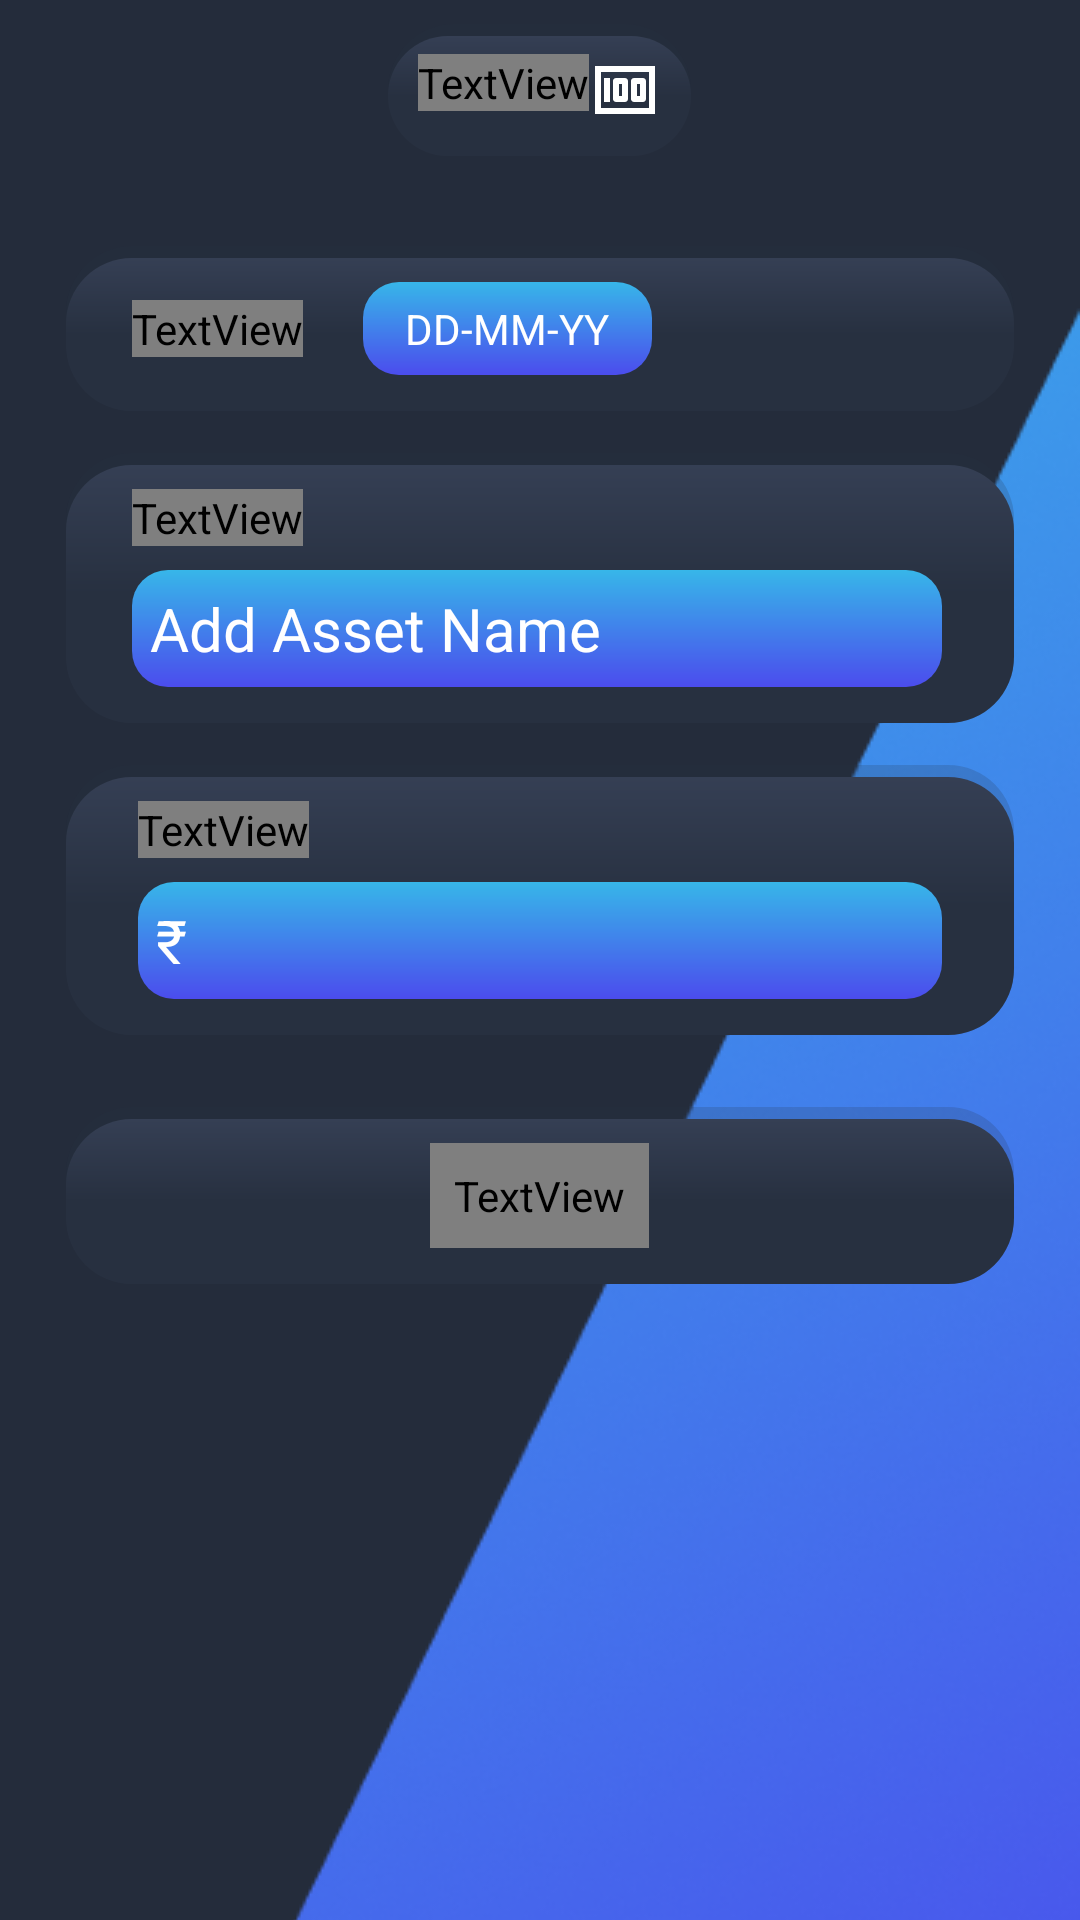

Android layout source for this screen:
<!-- AndroidManifest.xml: application theme Theme.HomieFintracker -->
<!-- res/layout/activity_add_asset.xml -->
<?xml version="1.0" encoding="utf-8"?>
<layout xmlns:android="http://schemas.android.com/apk/res/android"
    xmlns:app="http://schemas.android.com/apk/res-auto"
    xmlns:tools="http://schemas.android.com/tools">

    <androidx.core.widget.NestedScrollView
        android:layout_width="match_parent"
        android:layout_height="match_parent">

        <RelativeLayout
            android:layout_width="match_parent"
            android:layout_height="wrap_content"
            android:background="@drawable/background">

            <LinearLayout
                android:id="@+id/assetTitleLL"
                android:layout_width="wrap_content"
                android:layout_height="wrap_content"
                android:layout_centerHorizontal="true"
                android:layout_marginTop="8dp"
                android:background="@drawable/transparent_bg"
                android:padding="10dp">

                <TextView
                    android:layout_width="wrap_content"
                    android:layout_height="wrap_content"
                    android:fontFamily="@font/poppins"
                    android:gravity="center_vertical"
                    android:text="Assets"
                    android:textColor="@color/white"
                    android:textSize="18sp" />

                <ImageView
                    android:layout_width="wrap_content"
                    android:layout_height="wrap_content"
                    android:layout_gravity="center_vertical"
                    android:src="@drawable/ic_money" />
            </LinearLayout>

            <RelativeLayout
                android:id="@+id/dateRL"
                android:layout_width="match_parent"
                android:layout_height="wrap_content"
                android:layout_below="@id/assetTitleLL"
                android:layout_centerHorizontal="true"
                android:layout_marginStart="22dp"
                android:layout_marginTop="30dp"
                android:layout_marginEnd="22dp"
                android:background="@drawable/transparent_bg"
                android:padding="12dp">

                <TextView
                    android:id="@+id/dateTV"
                    android:layout_width="wrap_content"
                    android:layout_height="wrap_content"
                    android:layout_centerVertical="true"
                    android:layout_marginStart="10dp"
                    android:fontFamily="@font/poppins"
                    android:text="Date: "
                    android:textColor="@color/white"
                    android:textSize="18sp"
                    android:textStyle="bold" />

                <TextView
                    android:id="@+id/setDateTV"
                    android:layout_width="wrap_content"
                    android:layout_height="wrap_content"
                    android:layout_marginStart="20dp"
                    android:layout_toEndOf="@id/dateTV"
                    android:background="@drawable/local_bg"
                    android:paddingStart="14dp"
                    android:paddingTop="6dp"
                    android:paddingEnd="14dp"
                    android:paddingBottom="6dp"
                    android:text="DD-MM-YY"
                    android:textColor="#FFFFFF"
                    android:textSize="14sp" />

                <ImageView
                    android:id="@+id/dateDropDownIV"
                    android:layout_width="wrap_content"
                    android:layout_height="wrap_content"
                    android:layout_alignParentEnd="true"
                    android:layout_centerVertical="true"
                    android:background="@drawable/local_bg"
                    android:src="@drawable/expand_more" />

            </RelativeLayout>

            <LinearLayout
                android:id="@+id/nameLL"
                android:layout_width="match_parent"
                android:layout_height="wrap_content"
                android:layout_below="@id/dateRL"
                android:layout_marginStart="22dp"
                android:layout_marginTop="14dp"
                android:layout_marginEnd="22dp"
                android:background="@drawable/transparent_bg"
                android:orientation="vertical"
                android:padding="12dp">

                <TextView
                    android:id="@+id/addAssetTV"
                    android:layout_width="wrap_content"
                    android:layout_height="wrap_content"
                    android:layout_marginStart="10dp"
                    android:fontFamily="@font/poppins"
                    android:text="Add Asset"
                    android:textColor="@color/white"
                    android:textSize="18sp"
                    android:textStyle="bold" />

                <com.google.android.material.textfield.TextInputEditText
                    android:id="@+id/nameET"
                    android:layout_width="match_parent"
                    android:layout_height="wrap_content"
                    android:layout_marginStart="10dp"
                    android:layout_marginTop="8dp"
                    android:layout_marginEnd="12dp"
                    android:background="@drawable/local_bg"
                    android:hint="Add Asset Name"
                    android:inputType="textAutoComplete"
                    android:padding="6dp"
                    android:paddingStart="12dp"
                    android:singleLine="true"
                    android:textColor="@color/white"
                    android:textColorHint="@color/white"
                    android:textSize="20sp" />

            </LinearLayout>

            <LinearLayout
                android:id="@+id/amountLL"
                android:layout_width="match_parent"
                android:layout_height="wrap_content"
                android:layout_below="@id/nameLL"
                android:layout_marginStart="22dp"
                android:layout_marginTop="14dp"
                android:layout_marginEnd="22dp"
                android:background="@drawable/transparent_bg"
                android:orientation="vertical"
                android:padding="12dp">

                <TextView
                    android:id="@+id/amountTV"
                    android:layout_width="wrap_content"
                    android:layout_height="wrap_content"
                    android:layout_marginStart="12dp"
                    android:fontFamily="@font/poppins"
                    android:text="Amount"
                    android:textColor="@color/white"
                    android:textSize="18sp"
                    android:textStyle="bold" />

                <com.google.android.material.textfield.TextInputEditText
                    android:id="@+id/amountET"
                    android:layout_width="match_parent"
                    android:layout_height="wrap_content"
                    android:layout_marginStart="12dp"
                    android:layout_marginTop="8dp"
                    android:layout_marginEnd="12dp"
                    android:background="@drawable/local_bg"
                    android:hint="₹  "
                    android:inputType="numberDecimal"
                    android:padding="6dp"
                    android:paddingStart="12dp"
                    android:textColor="@color/white"
                    android:textColorHint="@color/white"
                    android:textSize="20sp" />

            </LinearLayout>

            <RelativeLayout
                android:id="@+id/saveButtonRL"
                android:layout_width="match_parent"
                android:layout_height="wrap_content"
                android:layout_below="@id/amountLL"
                android:layout_marginStart="22dp"
                android:layout_marginTop="24dp"
                android:layout_marginEnd="22dp"
                android:layout_marginBottom="24dp"
                android:background="@drawable/transparent_bg"
                android:padding="12dp">

                <TextView
                    android:id="@+id/saveTV"
                    android:layout_width="wrap_content"
                    android:layout_height="wrap_content"
                    android:layout_centerInParent="true"
                    android:background="@drawable/save_bg"
                    android:fontFamily="@font/poppins"
                    android:padding="8dp"
                    android:text="Save"
                    android:textColor="@color/white"
                    android:textSize="22sp"
                    android:textStyle="bold" />


            </RelativeLayout>

            <androidx.recyclerview.widget.RecyclerView
                android:id="@+id/assetRV"
                android:layout_width="match_parent"
                android:layout_height="match_parent"
                android:layout_below="@id/saveButtonRL"
                android:layout_marginTop="24dp"
                android:layout_marginStart="22dp"
                android:layout_marginEnd="22dp"/>

        </RelativeLayout>

    </androidx.core.widget.NestedScrollView>

</layout>
<!-- resources referenced by this layout -->
<resources>
  <!-- drawable background: png bitmap (drawable, 93151 bytes) -->
  <!-- drawable ic_money (drawable) -->
  <vector android:height="24dp" android:tint="@color/white"
      android:viewportHeight="24" android:viewportWidth="24"
      android:width="24dp" xmlns:android="http://schemas.android.com/apk/res/android">
      <path android:fillColor="@android:color/white" android:pathData="M5,8h2v8L5,16zM12,8L9,8c-0.55,0 -1,0.45 -1,1v6c0,0.55 0.45,1 1,1h3c0.55,0 1,-0.45 1,-1L13,9c0,-0.55 -0.45,-1 -1,-1zM11,14h-1v-4h1v4zM18,8h-3c-0.55,0 -1,0.45 -1,1v6c0,0.55 0.45,1 1,1h3c0.55,0 1,-0.45 1,-1L19,9c0,-0.55 -0.45,-1 -1,-1zM17,14h-1v-4h1v4z"/>
      <path android:fillColor="@android:color/white" android:pathData="M2,4v16h20L22,4L2,4zM4,18L4,6h16v12L4,18z"/>
  </vector>
  <!-- drawable local_bg (drawable) -->
  <?xml version="1.0" encoding="utf-8"?>
  <shape xmlns:android="http://schemas.android.com/apk/res/android">
      <gradient
          android:startColor="#37B6E9"
      android:endColor="#4B4CED"
      android:angle="80"
      android:type="linear"
      />
      <corners
          android:topRightRadius="12dp"
          android:topLeftRadius="12dp"
          android:bottomRightRadius="12dp"
          android:bottomLeftRadius="12dp"/>
  </shape>
  <!-- drawable save_bg (drawable) -->
  <?xml version="1.0" encoding="utf-8"?>
  <shape xmlns:android="http://schemas.android.com/apk/res/android">
      <gradient
          android:startColor="#37B6E9"
          android:endColor="#4B4CED"
          android:angle="80"
          android:type="linear"/>
      <corners
          android:radius="16dp" />
  </shape>
  <!-- drawable transparent_bg (drawable) -->
  <?xml version="1.0" encoding="utf-8"?>
  <layer-list xmlns:android="http://schemas.android.com/apk/res/android">
      
      <item>
          <shape android:shape="rectangle">
              <solid android:color="#30283040" />
              <corners android:radius="22dp" />
          </shape>
      </item>
  
      
      <item android:top="4dp">
          <shape android:shape="rectangle">
              <gradient
                  android:startColor="#273040"
                  android:centerColor="#273040"
                  android:endColor="#353F54"
                  android:angle="90"
                  android:type="linear" />
              <corners android:radius="22dp" />
          </shape>
      </item>
  </layer-list>
  <style name="Theme.HomieFintracker" parent="Theme.MaterialComponents.DayNight.DarkActionBar">
          
          <item name="colorPrimary">@color/purple_500</item>
          <item name="colorPrimaryVariant">@color/purple_700</item>
          <item name="colorOnPrimary">@color/white</item>
          
          <item name="colorSecondary">@color/teal_200</item>
          <item name="colorSecondaryVariant">@color/teal_700</item>
          <item name="colorOnSecondary">@color/black</item>
          
          <item name="android:statusBarColor">?attr/colorPrimaryVariant</item>
          
      </style>
  <!-- not gathered from this repository: default colours our renderer supplied (Android Studio template values) -->
  <color name="purple_500">#FF6200EE</color>
  <color name="purple_700">#FF3700B3</color>
  <color name="teal_200">#FF03DAC5</color>
  <color name="teal_700">#FF018786</color>
  <color name="black">#FF000000</color>
  <color name="white">#FFFFFFFF</color>
</resources>
